Run: headless pygame with SDL's dummy video driver; simulated clock (each Clock.tick advances the game by its frame time, no real sleeping); random seed 0; keys injected as events and as key.get_pressed() state; no mouse input.
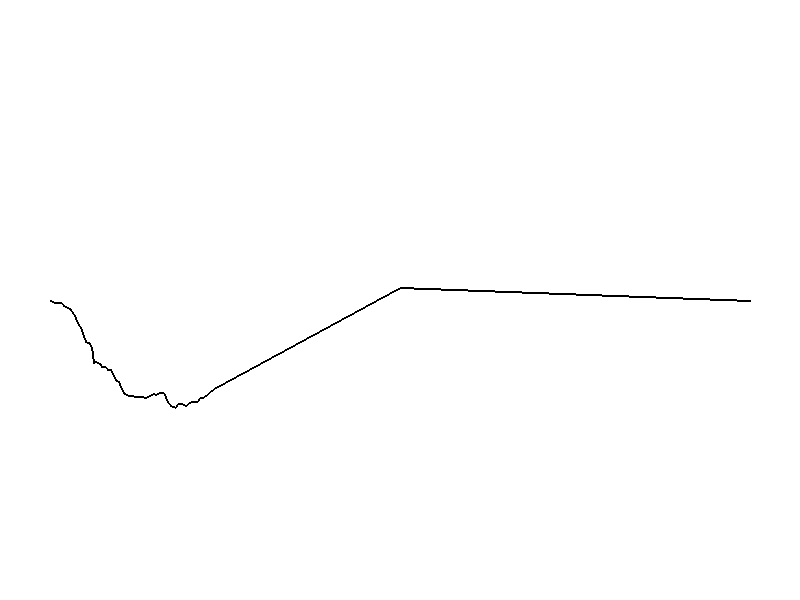
Frame 1 of 2 · flips 1–60 · no input
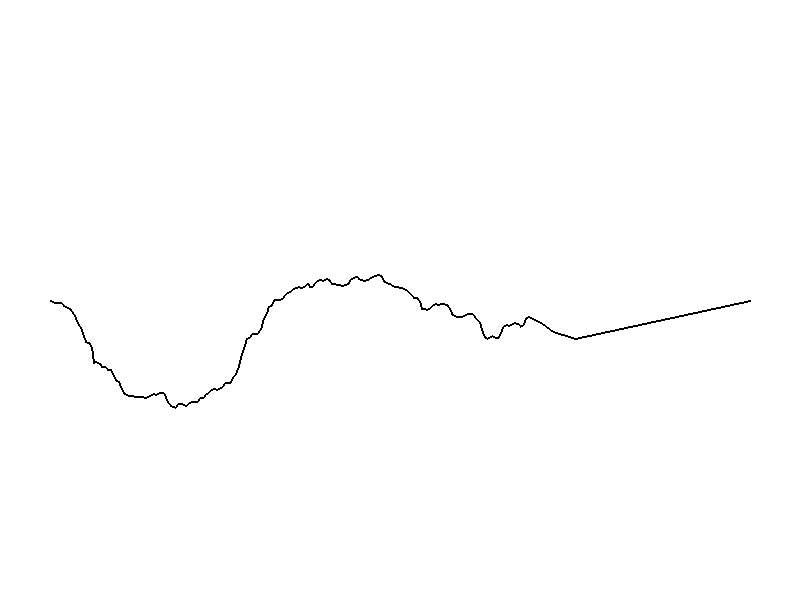
Frame 2 of 2 · flips 61–180 · tapped SPACE, RETURN · held RIGHT (→), D

The pygame program that drew these frames:

import pygame
import random
import math
import argparse

WIDTH, HEIGHT = 800, 600
WHITE = (255, 255, 255)

pygame.init()
screen = pygame.display.set_mode((WIDTH, HEIGHT))
pygame.display.set_caption("Midpoint Displacement")

class Point2D:
    def __init__(self, x, y):
        self.x = x
        self.y = y

    def draw(self):
        pygame.draw.circle(screen, (0, 0, 0), (int(self.x), int(self.y)), 0)

class Edge:
    def __init__(self, start, end):
        self.start = start
        self.end = end

    def draw(self):
        pygame.draw.line(screen, (0, 0, 0), (int(self.start.x), int(self.start.y)), (int(self.end.x), int(self.end.y)), 2)

def midpoint(vector, hl, hr, r, iter, delay):
    if iter == 0:
        return

    len = math.sqrt((hr.x - hl.x) ** 2 + (hr.y - hl.y) ** 2)
    h = (hl.y + hr.y) / 2 + random.randint(-int(r * len), int(r * len))
    np = Point2D((hr.x - hl.x) / 2 + hl.x, h)
    vector.insert(vector.index(hl) + 1, np)

    redraw(screen, vector, delay)

    midpoint(vector, hl, vector[vector.index(hl) + 1], r, iter - 1, delay)
    midpoint(vector, vector[vector.index(hr) - 1], hr, r, iter - 1, delay)

def redraw(screen, vector, delay):
    screen.fill(WHITE)
    for i in range(len(vector) - 1):
        Edge(vector[i], vector[i + 1]).draw()
    for point in vector:
        point.draw()
    pygame.display.flip()
    pygame.time.delay(delay)

def main():
    parser = argparse.ArgumentParser(description='L System')
    parser.add_argument('-r', metavar='randomness', type=float, default=0.3, help='randomness')
    parser.add_argument('-i', metavar='iterations', type=int, default=8, help='iterations')
    parser.add_argument('-d', metavar='delay', type=int, default=10, help='delay')
    args = parser.parse_args()

    r = args.r
    iterations = args.i
    delay = args.d

    vector = [Point2D(50, HEIGHT // 2), Point2D(WIDTH - 50, HEIGHT // 2)]
    redraw(screen, vector, delay)

    midpoint(vector, vector[0], vector[1], r, iterations, delay)

    running = True
    while running:
        for event in pygame.event.get():
            if event.type == pygame.QUIT:
                running = False

    pygame.quit()

if __name__ == "__main__":
    main()
